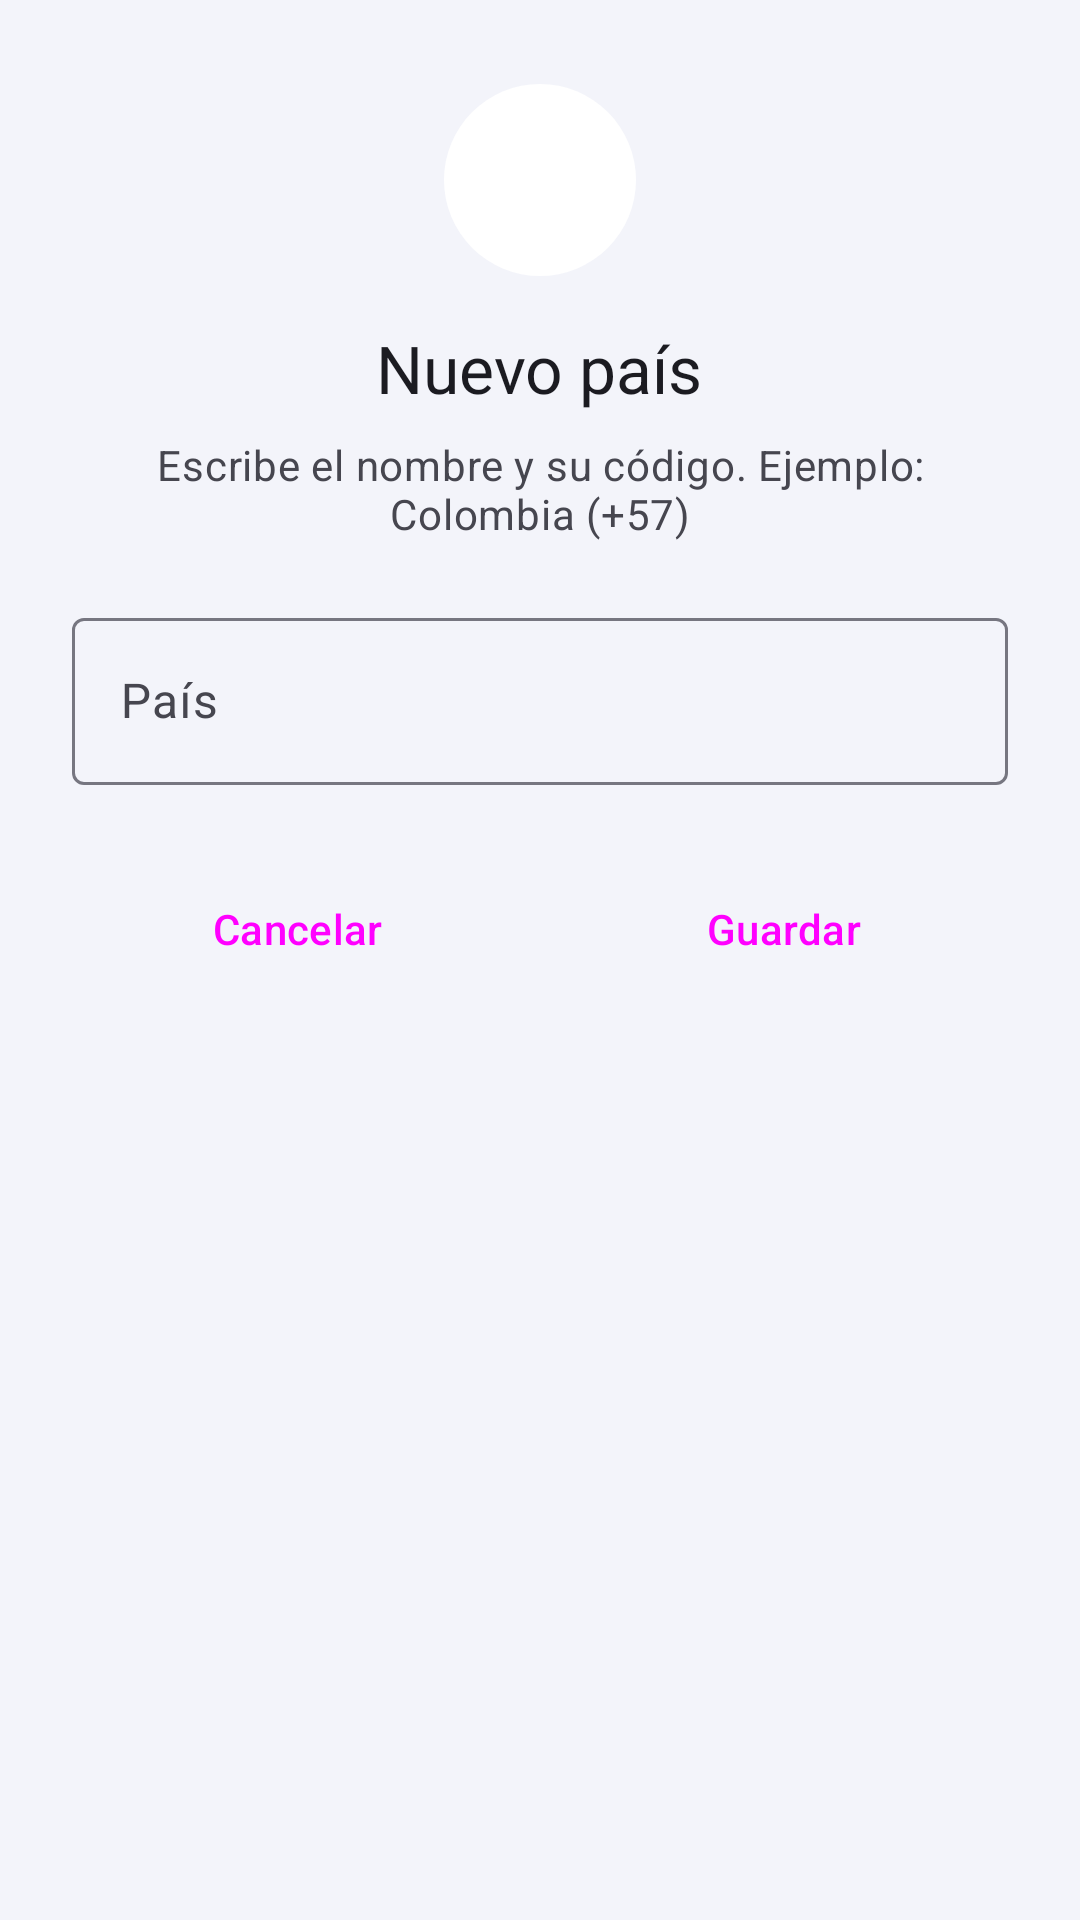

This screen was rendered from an Android layout file. Write that file and the resources it references.
<!-- AndroidManifest.xml: application theme Theme.PM1EA0471 -->
<!-- res/layout/dialogo_pais.xml -->
<?xml version="1.0" encoding="utf-8"?>
<LinearLayout xmlns:android="http://schemas.android.com/apk/res/android"
    xmlns:app="http://schemas.android.com/apk/res-auto"
    android:layout_width="match_parent"
    android:layout_height="wrap_content"
    android:gravity="center_horizontal"
    android:orientation="vertical"
    android:paddingHorizontal="24dp"
    android:paddingTop="28dp"
    android:paddingBottom="20dp">

    <FrameLayout
        android:id="@+id/contenedorIcono"
        android:layout_width="64dp"
        android:layout_height="64dp"
        android:background="@drawable/fondo_circulo">

        <ImageView
            android:id="@+id/imgIcono"
            android:layout_width="32dp"
            android:layout_height="32dp"
            android:layout_gravity="center"
            android:importantForAccessibility="no" />
    </FrameLayout>

    <TextView
        android:layout_width="wrap_content"
        android:layout_height="wrap_content"
        android:layout_marginTop="16dp"
        android:text="@string/nuevo_pais"
        android:textAppearance="@style/TextAppearance.Material3.TitleLarge"
        android:textColor="?attr/colorOnSurface" />

    <TextView
        android:layout_width="wrap_content"
        android:layout_height="wrap_content"
        android:layout_marginTop="8dp"
        android:gravity="center"
        android:text="@string/nuevo_pais_ayuda"
        android:textAppearance="@style/TextAppearance.Material3.BodyMedium"
        android:textColor="?attr/colorOnSurfaceVariant" />

    <com.google.android.material.textfield.TextInputLayout
        android:id="@+id/campoNuevoPais"
        style="@style/Widget.Material3.TextInputLayout.OutlinedBox"
        android:layout_width="match_parent"
        android:layout_height="wrap_content"
        android:layout_marginTop="20dp"
        android:hint="@string/pais"
        app:startIconDrawable="@drawable/ic_mundo">

        <com.google.android.material.textfield.TextInputEditText
            android:id="@+id/txtNuevoPais"
            android:layout_width="match_parent"
            android:layout_height="wrap_content"
            android:inputType="textCapWords" />
    </com.google.android.material.textfield.TextInputLayout>

    <LinearLayout
        android:layout_width="match_parent"
        android:layout_height="wrap_content"
        android:layout_marginTop="24dp"
        android:orientation="horizontal">

        <Button
            android:id="@+id/btnCancelar"
            style="@style/Widget.Material3.Button.OutlinedButton"
            android:layout_width="0dp"
            android:layout_height="wrap_content"
            android:layout_marginEnd="6dp"
            android:layout_weight="1"
            android:text="@string/cancelar" />

        <Button
            android:id="@+id/btnAceptar"
            style="@style/Widget.Material3.Button"
            android:layout_width="0dp"
            android:layout_height="wrap_content"
            android:layout_marginStart="6dp"
            android:layout_weight="1"
            android:text="@string/guardar" />
    </LinearLayout>
</LinearLayout>
<!-- resources referenced by this layout -->
<resources>
  <!-- drawable fondo_circulo (drawable) -->
  <?xml version="1.0" encoding="utf-8"?>
  <shape xmlns:android="http://schemas.android.com/apk/res/android"
      android:shape="oval">
      <solid android:color="@android:color/white" />
  </shape>
  <string name="cancelar">Cancelar</string>
  <string name="guardar">Guardar</string>
  <string name="nuevo_pais">Nuevo país</string>
  <string name="nuevo_pais_ayuda">Escribe el nombre y su código. Ejemplo: Colombia (+57)</string>
  <string name="pais">País</string>
  <style name="Theme.PM1EA0471" parent="Base.Theme.PM1EA0471" />
  <style name="Base.Theme.PM1EA0471" parent="Theme.Material3.DayNight.NoActionBar">
          <item name="colorPrimary">@color/primario</item>
          <item name="colorOnPrimary">@color/sobre_primario</item>
          <item name="colorPrimaryContainer">@color/primario_contenedor</item>
          <item name="colorOnPrimaryContainer">@color/sobre_primario_contenedor</item>
          <item name="colorSecondary">@color/secundario</item>
          <item name="colorOnSecondary">@color/sobre_secundario</item>
          <item name="colorSecondaryContainer">@color/secundario_contenedor</item>
          <item name="colorOnSecondaryContainer">@color/sobre_secundario_contenedor</item>
          <item name="colorError">@color/error</item>
          <item name="colorOnError">@color/sobre_error</item>
          <item name="colorErrorContainer">@color/error_contenedor</item>
          <item name="colorOnErrorContainer">@color/sobre_error_contenedor</item>
  
          <item name="android:colorBackground">@color/fondo</item>
          <item name="colorOnBackground">@color/texto</item>
          <item name="colorSurface">@color/tarjeta</item>
          <item name="colorOnSurface">@color/texto</item>
          <item name="colorSurfaceVariant">@color/superficie_variante</item>
          <item name="colorOnSurfaceVariant">@color/texto_secundario</item>
          <item name="colorOutline">@color/borde</item>
          <item name="colorSurfaceContainerLowest">@color/tarjeta</item>
          <item name="colorSurfaceContainerLow">@color/tarjeta</item>
          <item name="colorSurfaceContainer">@color/tarjeta</item>
          <item name="colorSurfaceContainerHigh">@color/tarjeta</item>
          <item name="colorSurfaceContainerHighest">@color/tarjeta_alta</item>
      </style>
  <color name="primario">#4355B9</color>
  <color name="sobre_primario">#FFFFFF</color>
  <color name="primario_contenedor">#DEE0FF</color>
  <color name="sobre_primario_contenedor">#00105C</color>
  <color name="secundario">#5B5D72</color>
  <color name="sobre_secundario">#FFFFFF</color>
  <color name="secundario_contenedor">#E0E1F9</color>
  <color name="sobre_secundario_contenedor">#181A2C</color>
  <color name="error">#BA1A1A</color>
  <color name="sobre_error">#FFFFFF</color>
  <color name="error_contenedor">#FFDAD6</color>
  <color name="sobre_error_contenedor">#410002</color>
  <color name="fondo">#F3F4FA</color>
  <color name="texto">#1B1B21</color>
  <color name="tarjeta">#FFFFFF</color>
  <color name="superficie_variante">#E3E1EC</color>
  <color name="texto_secundario">#46464F</color>
  <color name="borde">#767680</color>
  <color name="tarjeta_alta">#ECEDF6</color>
</resources>
